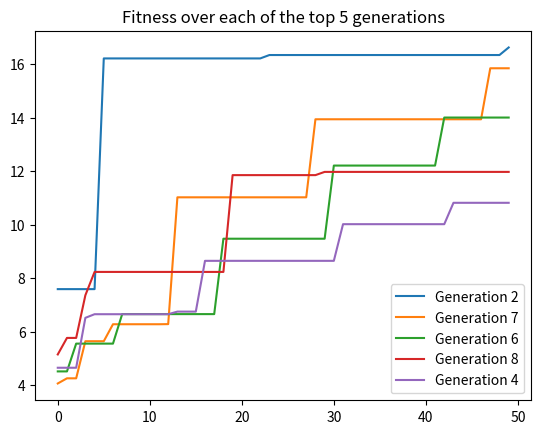

The script that saved this image:
import numpy 
import matplotlib.pyplot as plt
import numpy as np

fitness = {"0": [6.200645994609455, 6.200645994609455, 6.200645994609455, 6.200645994609455, 6.200645994609455, 6.200645994609455, 6.200645994609455, 6.200645994609455, 6.200645994609455, 6.200645994609455, 6.200645994609455, 6.200645994609455, 8.253030721819838, 8.253030721819838, 9.329370147753844, 9.329370147753844, 9.329370147753844, 9.329370147753844, 9.329370147753844, 9.399803417922024, 9.399803417922024, 9.399803417922024, 9.399803417922024, 9.399803417922024, 9.399803417922024, 9.399803417922024, 9.399803417922024, 9.399803417922024, 9.399803417922024, 9.399803417922024, 9.399803417922024, 9.399803417922024, 9.399803417922024, 9.399803417922024, 9.399803417922024, 9.399803417922024, 9.399803417922024, 9.399803417922024, 9.399803417922024, 9.399803417922024, 9.399803417922024, 9.399803417922024, 9.399803417922024, 9.399803417922024, 9.399803417922024, 9.399803417922024, 9.399803417922024, 9.399803417922024, 9.399803417922024, 9.399803417922024], "1": [4.662330011865679, 4.662330011865679, 4.662330011865679, 4.662330011865679, 6.427203554981468, 7.20802934182505, 7.20802934182505, 7.20802934182505, 7.20802934182505, 7.20802934182505, 7.20802934182505, 7.20802934182505, 7.20802934182505, 7.20802934182505, 7.20802934182505, 7.20802934182505, 7.20802934182505, 7.20802934182505, 7.20802934182505, 7.20802934182505, 7.20802934182505, 7.20802934182505, 7.20802934182505, 7.663907604340796, 7.663907604340796, 7.663907604340796, 7.663907604340796, 7.663907604340796, 7.663907604340796, 7.663907604340796, 7.663907604340796, 8.175914667107415, 8.175914667107415, 8.175914667107415, 8.175914667107415, 8.175914667107415, 8.175914667107415, 8.175914667107415, 8.175914667107415, 8.175914667107415, 8.175914667107415, 8.175914667107415, 8.175914667107415, 8.780365728689027, 8.780365728689027, 8.780365728689027, 8.780365728689027, 8.780365728689027, 8.780365728689027, 8.780365728689027], "2": [7.592893166039207, 7.592893166039207, 7.592893166039207, 7.592893166039207, 7.592893166039207, 16.21826921733481, 16.21826921733481, 16.21826921733481, 16.21826921733481, 16.21826921733481, 16.21826921733481, 16.21826921733481, 16.21826921733481, 16.21826921733481, 16.21826921733481, 16.21826921733481, 16.21826921733481, 16.21826921733481, 16.21826921733481, 16.21826921733481, 16.21826921733481, 16.21826921733481, 16.21826921733481, 16.34528526688814, 16.34528526688814, 16.34528526688814, 16.34528526688814, 16.34528526688814, 16.34528526688814, 16.34528526688814, 16.34528526688814, 16.34528526688814, 16.34528526688814, 16.34528526688814, 16.34528526688814, 16.34528526688814, 16.34528526688814, 16.34528526688814, 16.34528526688814, 16.34528526688814, 16.34528526688814, 16.34528526688814, 16.34528526688814, 16.34528526688814, 16.34528526688814, 16.34528526688814, 16.34528526688814, 16.34528526688814, 16.34528526688814, 16.627652257054525], "3": [4.556524897759094, 6.21884362056463, 6.21884362056463, 6.21884362056463, 6.21884362056463, 6.21884362056463, 6.3778558152131515, 6.3778558152131515, 6.586507905472048, 7.451956623307672, 7.451956623307672, 7.451956623307672, 7.451956623307672, 7.451956623307672, 7.451956623307672, 7.451956623307672, 7.451956623307672, 7.451956623307672, 7.451956623307672, 7.985502042286309, 7.985502042286309, 7.985502042286309, 7.985502042286309, 7.985502042286309, 7.985502042286309, 7.985502042286309, 7.985502042286309, 7.985502042286309, 7.985502042286309, 7.985502042286309, 7.985502042286309, 7.985502042286309, 7.985502042286309, 7.985502042286309, 7.985502042286309, 7.985502042286309, 8.271332104536741, 8.271332104536741, 8.271332104536741, 8.271332104536741, 8.271332104536741, 8.271332104536741, 10.076011687908496, 10.076011687908496, 10.076011687908496, 10.076011687908496, 10.076011687908496, 10.076011687908496, 10.076011687908496, 10.076011687908496], "4": [4.653394498859053, 4.653394498859053, 4.653394498859053, 6.519364386263161, 6.655138424607479, 6.655138424607479, 6.655138424607479, 6.655138424607479, 6.655138424607479, 6.655138424607479, 6.655138424607479, 6.655138424607479, 6.655138424607479, 6.75227542635971, 6.75227542635971, 6.75227542635971, 8.650595947035253, 8.650595947035253, 8.650595947035253, 8.650595947035253, 8.650595947035253, 8.650595947035253, 8.650595947035253, 8.650595947035253, 8.650595947035253, 8.650595947035253, 8.650595947035253, 8.650595947035253, 8.650595947035253, 8.650595947035253, 8.650595947035253, 10.021207713038827, 10.021207713038827, 10.021207713038827, 10.021207713038827, 10.021207713038827, 10.021207713038827, 10.021207713038827, 10.021207713038827, 10.021207713038827, 10.021207713038827, 10.021207713038827, 10.021207713038827, 10.820220180911894, 10.820220180911894, 10.820220180911894, 10.820220180911894, 10.820220180911894, 10.820220180911894, 10.820220180911894], "5": [5.204535937798827, 5.204535937798827, 5.204535937798827, 5.204535937798827, 5.957843969731601, 5.957843969731601, 5.957843969731601, 5.957843969731601, 5.957843969731601, 5.957843969731601, 5.957843969731601, 6.274652346569441, 7.639965227887372, 7.639965227887372, 7.639965227887372, 7.639965227887372, 7.639965227887372, 7.639965227887372, 7.639965227887372, 8.966168561098343, 8.966168561098343, 8.966168561098343, 8.966168561098343, 8.966168561098343, 8.966168561098343, 8.966168561098343, 8.966168561098343, 8.966168561098343, 8.966168561098343, 8.966168561098343, 9.65680987730581, 9.65680987730581, 9.65680987730581, 9.65680987730581, 9.65680987730581, 9.65680987730581, 10.213087126979612, 10.213087126979612, 10.213087126979612, 10.213087126979612, 10.213087126979612, 10.213087126979612, 10.213087126979612, 10.213087126979612, 10.213087126979612, 10.213087126979612, 10.476877595539207, 10.476877595539207, 10.476877595539207, 10.476877595539207], "6": [4.516609337189406, 4.516609337189406, 5.5555388773400525, 5.5555388773400525, 5.5555388773400525, 5.5555388773400525, 5.5555388773400525, 6.65888957807492, 6.65888957807492, 6.65888957807492, 6.65888957807492, 6.65888957807492, 6.65888957807492, 6.65888957807492, 6.65888957807492, 6.65888957807492, 6.65888957807492, 6.65888957807492, 9.477761341723117, 9.477761341723117, 9.477761341723117, 9.477761341723117, 9.477761341723117, 9.477761341723117, 9.477761341723117, 9.477761341723117, 9.477761341723117, 9.477761341723117, 9.477761341723117, 9.477761341723117, 12.212609384262011, 12.212609384262011, 12.212609384262011, 12.212609384262011, 12.212609384262011, 12.212609384262011, 12.212609384262011, 12.212609384262011, 12.212609384262011, 12.212609384262011, 12.212609384262011, 12.212609384262011, 14.007774000609972, 14.007774000609972, 14.007774000609972, 14.007774000609972, 14.007774000609972, 14.007774000609972, 14.007774000609972, 14.007774000609972], "7": [4.065397814392962, 4.2582857806872205, 4.2582857806872205, 5.645427491670781, 5.645427491670781, 5.645427491670781, 6.27999758389597, 6.27999758389597, 6.27999758389597, 6.27999758389597, 6.27999758389597, 6.27999758389597, 6.28471191857438, 11.025546710472884, 11.025546710472884, 11.025546710472884, 11.025546710472884, 11.025546710472884, 11.025546710472884, 11.025546710472884, 11.025546710472884, 11.025546710472884, 11.025546710472884, 11.025546710472884, 11.025546710472884, 11.025546710472884, 11.025546710472884, 11.025546710472884, 13.943261469400909, 13.943261469400909, 13.943261469400909, 13.943261469400909, 13.943261469400909, 13.943261469400909, 13.943261469400909, 13.943261469400909, 13.943261469400909, 13.943261469400909, 13.943261469400909, 13.943261469400909, 13.943261469400909, 13.943261469400909, 13.943261469400909, 13.943261469400909, 13.943261469400909, 13.943261469400909, 13.943261469400909, 15.850311148824913, 15.850311148824913, 15.850311148824913], "8": [5.151054185069029, 5.76867242162998, 5.76867242162998, 7.3647870857740285, 8.236196678739885, 8.236196678739885, 8.236196678739885, 8.236196678739885, 8.236196678739885, 8.236196678739885, 8.236196678739885, 8.236196678739885, 8.236196678739885, 8.236196678739885, 8.236196678739885, 8.236196678739885, 8.236196678739885, 8.236196678739885, 8.236196678739885, 11.85533155279552, 11.85533155279552, 11.85533155279552, 11.85533155279552, 11.85533155279552, 11.85533155279552, 11.85533155279552, 11.85533155279552, 11.85533155279552, 11.85533155279552, 11.975889471378636, 11.975889471378636, 11.975889471378636, 11.975889471378636, 11.975889471378636, 11.975889471378636, 11.975889471378636, 11.975889471378636, 11.975889471378636, 11.975889471378636, 11.975889471378636, 11.975889471378636, 11.975889471378636, 11.975889471378636, 11.975889471378636, 11.975889471378636, 11.975889471378636, 11.975889471378636, 11.975889471378636, 11.975889471378636, 11.975889471378636], "9": [4.549377248942596, 4.549377248942596, 5.011461931729503, 5.011461931729503, 5.011461931729503, 5.011461931729503, 5.011461931729503, 5.011461931729503, 5.011461931729503, 5.011461931729503, 5.011461931729503, 5.011461931729503, 5.011461931729503, 5.011461931729503, 5.011461931729503, 5.011461931729503, 5.011461931729503, 5.011461931729503, 5.011461931729503, 5.011461931729503, 5.319069980392079, 5.319069980392079, 5.319069980392079, 5.319069980392079, 5.319069980392079, 5.319069980392079, 5.319069980392079, 5.319069980392079, 5.319069980392079, 5.319069980392079, 6.058603349916956, 6.058603349916956, 6.058603349916956, 6.058603349916956, 6.058603349916956, 6.058603349916956, 6.058603349916956, 6.058603349916956, 6.058603349916956, 6.058603349916956, 6.058603349916956, 6.058603349916956, 6.058603349916956, 6.058603349916956, 6.058603349916956, 6.058603349916956, 6.058603349916956, 6.058603349916956, 6.058603349916956, 6.058603349916956]}

avg_fitness = []
for i in range(len(fitness)):
    avg_fitness.append(np.mean(fitness[str(i)]))


best = ["2", "7", "6", "8", "4"]

# plt.plot(avg_fitness)
# plt.show()
# plt.cla()

print(fitness)

fig, ax = plt.subplots()
plt.title("Fitness over each of the top 5 generations")

for i in best:
    ax.plot(fitness[i],label="Generation " + str(i))

plt.legend()
plt.show()
